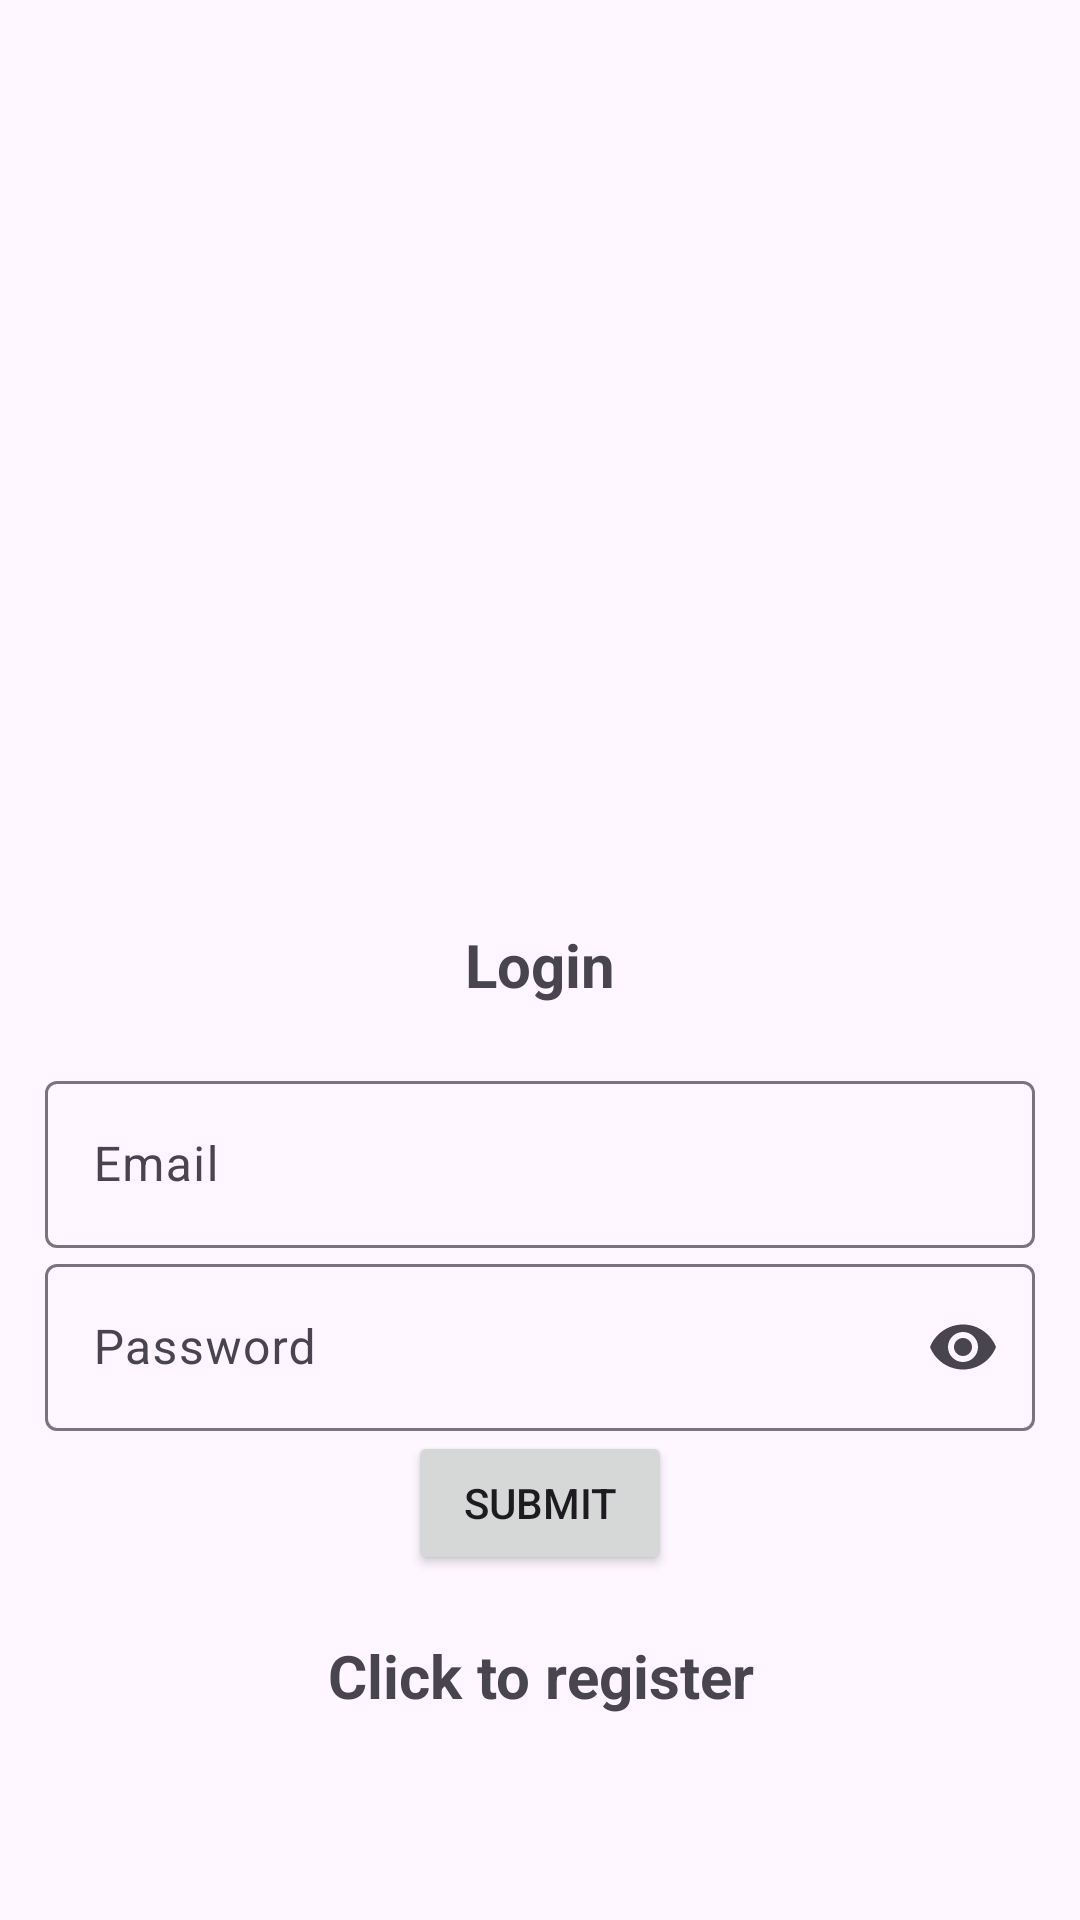

This screen was rendered from an Android layout file. Write that file and the resources it references.
<!-- AndroidManifest.xml: activity theme Theme.Material3.Light -->
<!-- res/layout/activity_login.xml -->
<?xml version="1.0" encoding="utf-8"?>
<LinearLayout xmlns:android="http://schemas.android.com/apk/res/android"
    xmlns:app="http://schemas.android.com/apk/res-auto"
    xmlns:tools="http://schemas.android.com/tools"
    android:layout_width="match_parent"
    android:layout_height="match_parent"
    android:gravity="center"
    android:orientation="vertical"
    android:padding="15dp"
    tools:context=".LoginActivity">

    <ImageView
        android:id="@+id/imageView2"
        android:layout_width="267dp"
        android:layout_height="220dp"
        android:layout_marginBottom="20dp"
        android:background="@drawable/rounded_shape"
        android:clipToOutline="true"
        android:scaleType="centerCrop"
        app:srcCompat="@drawable/logo" />

    <TextView
        android:layout_width="match_parent"
        android:layout_height="wrap_content"
        android:layout_marginBottom="20dp"
        android:gravity="center"
        android:text="@string/login"
        android:textSize="20sp"
        android:textStyle="bold" />

    <com.google.android.material.textfield.TextInputLayout
        android:layout_width="match_parent"
        android:layout_height="wrap_content">

        <com.google.android.material.textfield.TextInputEditText
            android:id="@+id/email"
            android:layout_width="match_parent"
            android:layout_height="wrap_content"
            android:hint="@string/email" />

    </com.google.android.material.textfield.TextInputLayout>

    <com.google.android.material.textfield.TextInputLayout
        android:layout_width="match_parent"
        android:layout_height="wrap_content"
        app:endIconMode="password_toggle">

        <com.google.android.material.textfield.TextInputEditText
            android:id="@+id/password"
            android:layout_width="match_parent"
            android:layout_height="wrap_content"
            android:hint="@string/password"
            android:inputType="textPassword" />

    </com.google.android.material.textfield.TextInputLayout>


    <ProgressBar
        android:id="@+id/pgb_register"
        android:layout_width="wrap_content"
        android:layout_height="wrap_content"
        android:visibility="gone" />

    <Button
        android:id="@+id/btn_login"
        android:layout_width="wrap_content"
        android:layout_height="wrap_content"
        android:text="@string/submit" />

    <TextView
        android:id="@+id/registerNow"
        android:layout_width="match_parent"
        android:layout_height="wrap_content"
        android:layout_marginTop="20dp"
        android:gravity="center"
        android:text="@string/click_to_register"
        android:textSize="20sp"
        android:textStyle="bold" />

</LinearLayout>
<!-- resources referenced by this layout -->
<resources>
  <!-- drawable rounded_shape (drawable) -->
  <?xml version="1.0" encoding="utf-8"?>
  <shape xmlns:android="http://schemas.android.com/apk/res/android">
      <solid android:color="@android:color/transparent" /> 
      <corners android:radius="24dp" /> 
  </shape>
  <string name="click_to_register">Click to register</string>
  <string name="email">Email</string>
  <string name="login">Login</string>
  <string name="password">Password</string>
  <string name="submit">Submit</string>
</resources>
